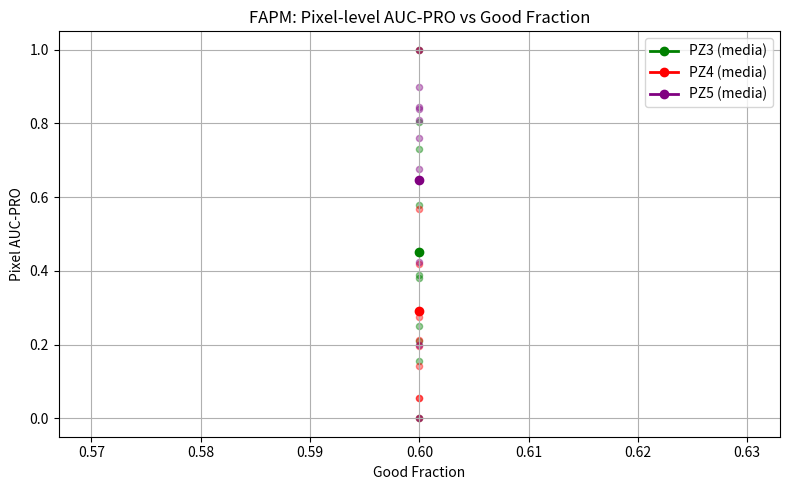
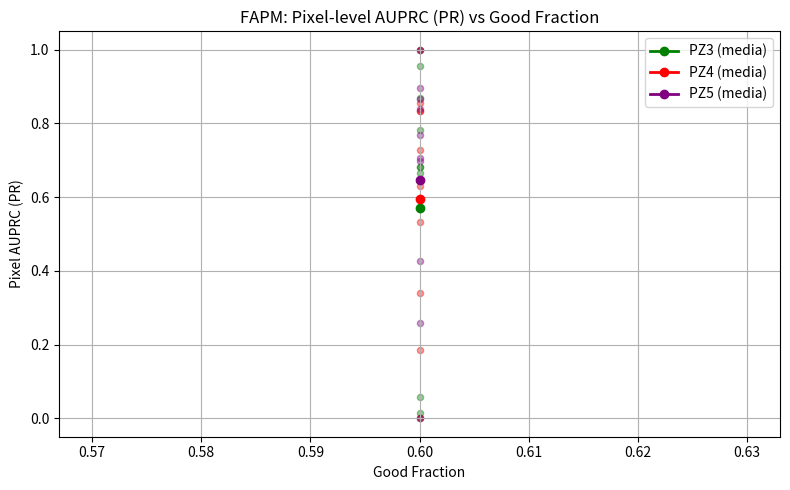
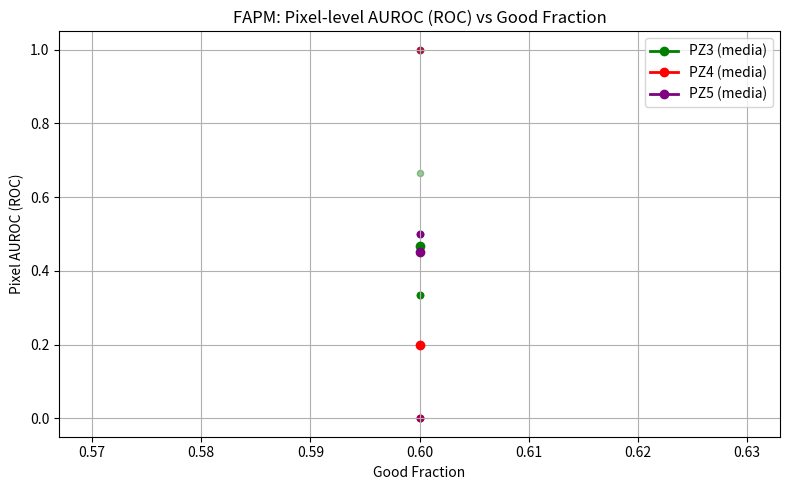
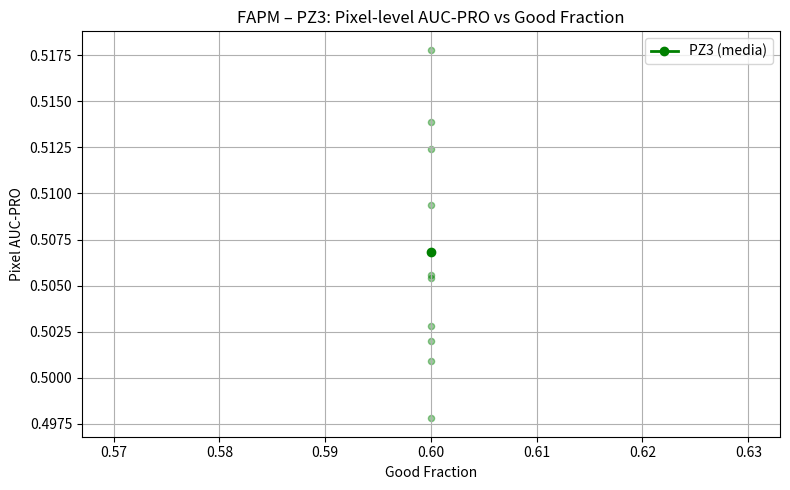
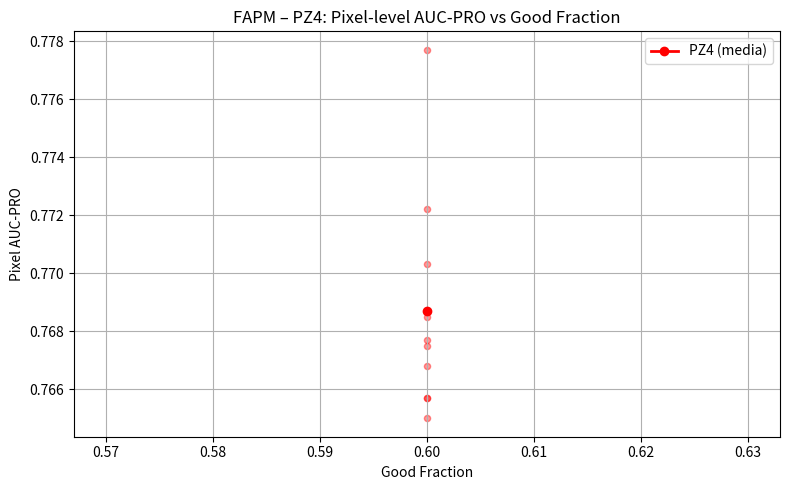
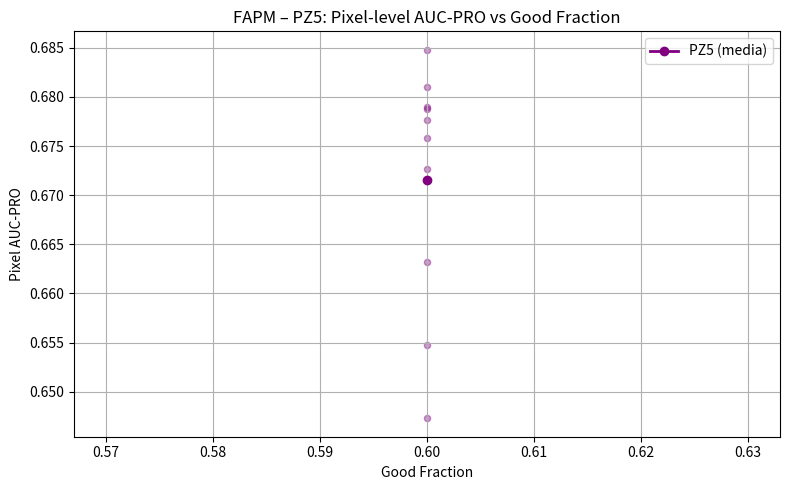
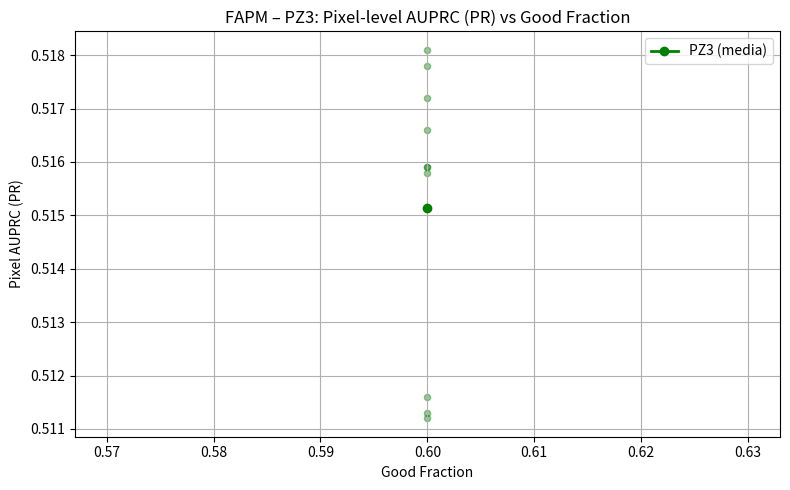
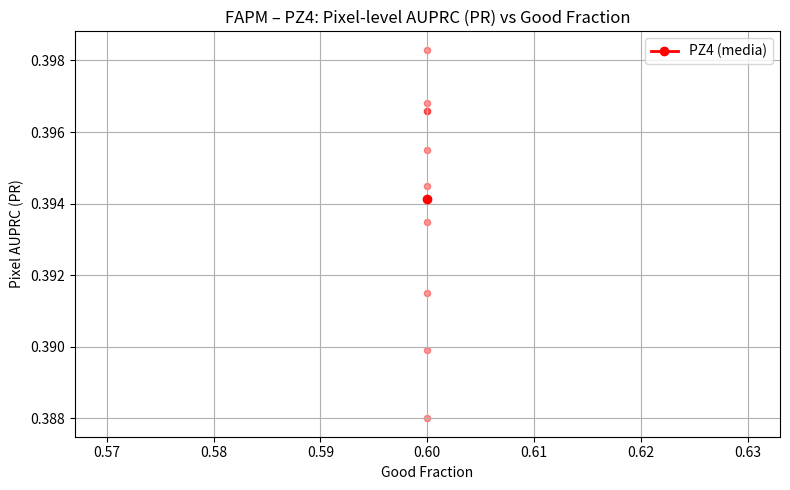
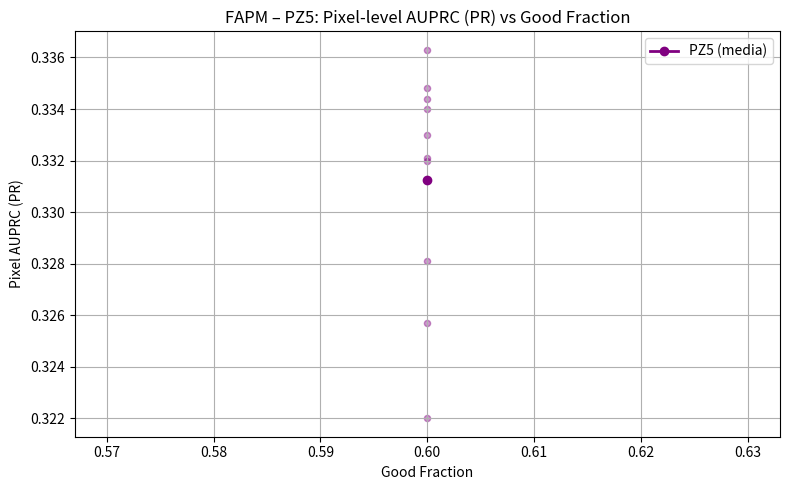
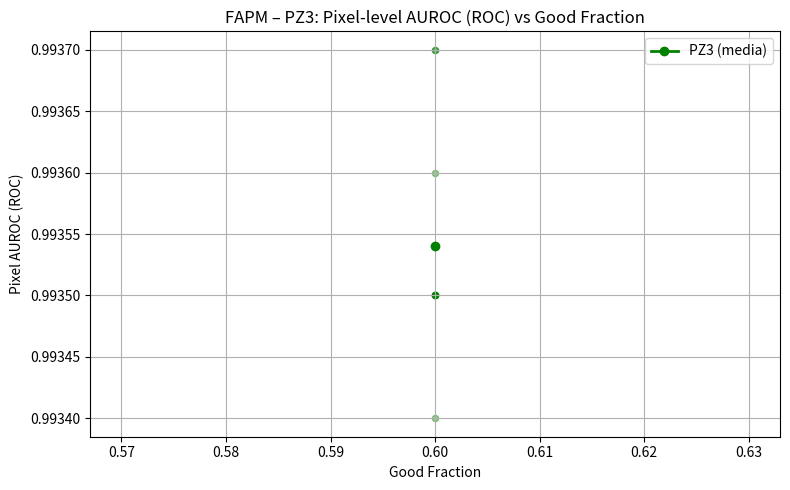
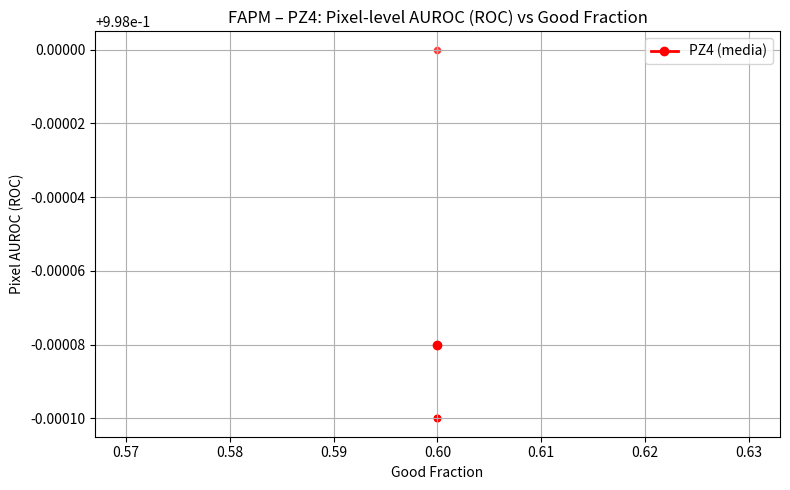
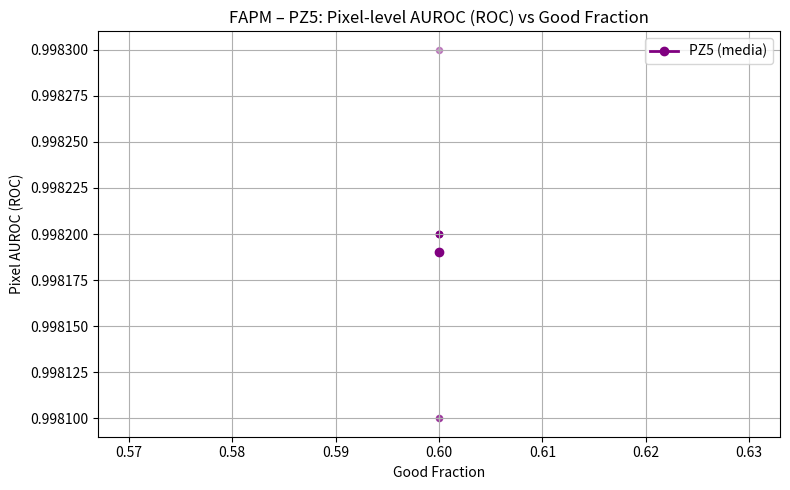

Python code for these plots, in order:
import matplotlib.pyplot as plt
import numpy as np

# ===========================
# ASCISSE COMUNI (% GOOD)
# ===========================

good_fractions = np.array([
     0.60 
])

# ===========================
# ROC (Pixel AUROC) PER SEED
# SPADE – PZ1..PZ5
# ===========================

results_roc_by_method = {
    "FAPM": {

        "PZ3": [
            # ----- SEED 0 -----
            [
              0.9934  
            ],
            # ----- SEED 1 -----
            [
                0.9935
            ],
            # ----- SEED 2 -----
            [
                0.9935
            ],
            # ----- SEED 3 -----
            [
                0.9935
            ],
            # ----- SEED 4 -----
            [
                0.9935
            ],
            # ----- SEED 5 -----
            [
                0.9935
            ],
            # ----- SEED 6 -----
            [
                0.9937
            ],
            # ----- SEED 7 -----
            [
                0.9937
            ],
            # ----- SEED 8 -----
            [
                0.9936
            ],
            # ----- SEED 9 -----
            [
                0.9935
            ]
        ],

        "PZ4": [
            # ----- SEED 0 -----
            [
                0.9979
            ],
            # ----- SEED 1 -----
            [
                0.9980
            ],
            # ----- SEED 2 -----
            [
                0.9979
            ],
            # ----- SEED 3 -----
            [
                0.9979
            ],
            # ----- SEED 4 -----
            [
                0.9979
            ],
            # ----- SEED 5 -----
            [
                0.9980
            ],
            # ----- SEED 6 -----
            [
                0.9979
            ],
            # ----- SEED 7 -----
            [
                0.9979
            ],
            # ----- SEED 8 -----
            [
                0.9979
            ],
            # ----- SEED 9 -----
            [
                0.9979
            ]
        ],

        "PZ5": [
            # ----- SEED 0 -----
            [
                0.9982
            ],
            # ----- SEED 1 -----
            [
                0.9982
            ],
            # ----- SEED 2 -----
            [
                0.9982
            ],
            # ----- SEED 3 -----
            [
                0.9981
            ],
            # ----- SEED 4 -----
            [
                0.9982
            ],
            # ----- SEED 5 -----
            [
                0.9982
            ],
            # ----- SEED 6 -----
            [
                0.9982
            ],
            # ----- SEED 7 -----
            [
                0.9981
            ],
            # ----- SEED 8 -----
            [
                0.9983
            ],
            # ----- SEED 9 -----
            [
                0.9982
            ]
        ]
    }
}


# ===========================
# PRO (Pixel AUC-PRO) PER SEED
# FAPM – PZ1..PZ5
# Ogni pezzo: lista di liste [seed0 ... seed9]
# ===========================

results_pro_by_method = {

    "FAPM": {

        "PZ3": [
            # ----- SEED 0 -----
            [
                0.4978
            ],
            # ----- SEED 1 -----
            [
                0.5124
            ],
            # ----- SEED 2 -----
            [
                0.5139
            ],
            # ----- SEED 3 -----
            [
                0.5009
            ],
            # ----- SEED 4 -----
            [
                0.5020
            ],
            # ----- SEED 5 -----
            [
                0.5054
            ],
            # ----- SEED 6 -----
            [
                0.5178
            ],
            # ----- SEED 7 -----
            [
                0.5028
            ],
            # ----- SEED 8 -----
            [
                0.5094
            ],
            # ----- SEED 9 -----
            [
                0.5056
            ],
        ],

        "PZ4": [
            # ----- SEED 0 -----
            [
                0.7650
            ],
            # ----- SEED 1 -----
            [
                0.7722
            ],
            # ----- SEED 2 -----
            [
                0.7668
            ],
            # ----- SEED 3 -----
            [
                0.7685
            ],
            # ----- SEED 4 -----
            [
                0.7677
            ],
            # ----- SEED 5 -----
            [
                0.7777
            ],
            # ----- SEED 6 -----
            [
                0.7675
            ],
            # ----- SEED 7 -----
            [
                0.7657
            ],
            # ----- SEED 8 -----
            [
                0.7703
            ],
            # ----- SEED 9 -----
            [
                0.7657
            ],
        ],

        "PZ5": [
            # ----- SEED 0 -----
            [
                0.6788
            ],
            # ----- SEED 1 -----
            [
                0.6790
            ],
            # ----- SEED 2 -----
            [
                0.6632
            ],
            # ----- SEED 3 -----
            [
                0.6548
            ],
            # ----- SEED 4 -----
            [
                0.6727
            ],
            # ----- SEED 5 -----
            [
                0.6777
            ],
            # ----- SEED 6 -----
            [
                0.6810
            ],
            # ----- SEED 7 -----
            [
                0.6473
            ],
            # ----- SEED 8 -----
            [
                0.6848
            ],
            # ----- SEED 9 -----
            [
                0.6758
            ],
        ],
    }
}

# ===========================
# PR (Pixel AUPRC) PER SEED
# SPADE – PZ1..PZ5
# ===========================

results_pr_by_method = {
    
    "FAPM": {
        
            "PZ3": [
            # ----- SEED 0 -----
            [
                0.5113
            ],

            # ----- SEED 1 -----
            [
                0.5181
            ],

            # ----- SEED 2 -----
            [
                0.5159
            ],

            # ----- SEED 3 -----
            [
                0.5116
            ],

            # ----- SEED 4 -----
            [
                0.5112
            ],

            # ----- SEED 5 -----
            [
                0.5178
            ],

            # ----- SEED 6 -----
            [
                0.5172
            ],

            # ----- SEED 7 -----
            [
                0.5158
            ],

            # ----- SEED 8 -----
            [
                0.5159
            ],

            # ----- SEED 9 -----
            [
                0.5166
            ],
        ],

        "PZ4": [
            # ----- SEED 0 -----
            [
                0.3899
            ],

            # ----- SEED 1 -----
            [
                0.3966
            ],

            # ----- SEED 2 -----
            [
                0.3955
            ],

            # ----- SEED 3 -----
            [
                0.3935
            ],

            # ----- SEED 4 -----
            [
                0.3945
            ],

            # ----- SEED 5 -----
            [
                0.3983
            ],

            # ----- SEED 6 -----
            [
                0.3880
            ],
            # ----- SEED 7 -----
            [
                0.3966
            ],
            # ----- SEED 8 -----
            [
                0.3968
            ],
            # ----- SEED 9 -----
            [
                0.3915
            ],
        ],

        "PZ5": [

            # ----- SEED 0 -----
            [
                0.3281
            ],

            # ----- SEED 1 -----
            [
                0.3363
            ],

            # ----- SEED 2 -----
            [
                0.3321
            ],

            # ----- SEED 3 -----
            [
                0.3220
            ],

            # ----- SEED 4 -----
            [
                0.3320
            ],

            # ----- SEED 5 -----
            [
                0.3340
            ],
            # ----- SEED 6 -----
            [
                0.3330
            ],
            # ----- SEED 7 -----
            [
                0.3257
            ],
            # ----- SEED 8 -----
            [
                0.3348
            ],
            # ----- SEED 9 -----
            [
                0.3344
            ],
        ],
    }
}

# ============================================================
# NORMALIZZAZIONE "PER PEZZO" (MIN-MAX su seed x good_fraction)
# ============================================================

NORMALIZE_PIECE = True  

def _to_2d_array(seed_lists, method_name, piece_name, metric_name):
    if not isinstance(seed_lists, (list, tuple)) or len(seed_lists) == 0:
        raise ValueError(f"[{metric_name}] {method_name}/{piece_name}: lista seed vuota o non valida.")

    lengths = [len(s) for s in seed_lists]
    if len(set(lengths)) != 1:
        raise ValueError(
            f"[{metric_name}] {method_name}/{piece_name}: seed con lunghezze diverse {lengths}. "
            f"Ogni seed deve avere la stessa lunghezza (= len(good_fractions))."
        )

    arr = np.array(seed_lists, dtype=float)  # shape: (num_seeds, num_gf)
    if arr.ndim != 2:
        raise ValueError(f"[{metric_name}] {method_name}/{piece_name}: atteso array 2D, ottenuto shape {arr.shape}.")
    return arr

def minmax_normalize_piece(seed_lists, method_name, piece_name, metric_name):
    arr = _to_2d_array(seed_lists, method_name, piece_name, metric_name)

    mn = float(np.nanmin(arr))
    mx = float(np.nanmax(arr))

    if not np.isfinite(mn) or not np.isfinite(mx):
        raise ValueError(f"[{metric_name}] {method_name}/{piece_name}: min/max non finiti (NaN/Inf).")

    if np.isclose(mx, mn):
        norm = np.zeros_like(arr, dtype=float)
    else:
        norm = (arr - mn) / (mx - mn)

    return norm.tolist(), mn, mx

def normalize_results_piecewise(results_by_method, metric_name):
    norm = {}
    stats = {}
    for method_name, pieces_dict in results_by_method.items():
        norm[method_name] = {}
        stats[method_name] = {}
        for piece_name, seed_lists in pieces_dict.items():
            norm_seeds, mn, mx = minmax_normalize_piece(seed_lists, method_name, piece_name, metric_name)
            norm[method_name][piece_name] = norm_seeds
            stats[method_name][piece_name] = {"min": mn, "max": mx}
    return norm, stats

# ---- Applica la normalizzazione ai tuoi tre dizionari (ROC / PRO / PR) ----
if NORMALIZE_PIECE:
    results_roc_by_method_norm, roc_piece_minmax = normalize_results_piecewise(results_roc_by_method, "ROC")
    results_pro_by_method_norm, pro_piece_minmax = normalize_results_piecewise(results_pro_by_method, "PRO")
    results_pr_by_method_norm,  pr_piece_minmax  = normalize_results_piecewise(results_pr_by_method,  "PR")
else:
    results_roc_by_method_norm, roc_piece_minmax = results_roc_by_method, {}
    results_pro_by_method_norm, pro_piece_minmax = results_pro_by_method, {}
    results_pr_by_method_norm,  pr_piece_minmax  = results_pr_by_method,  {}


# Colori per i pezzi
colors_pieces = {
    "PZ1": "blue",
    "PZ2": "orange",
    "PZ3": "green",
    "PZ4": "red",
    "PZ5": "purple",
}

def _as_curves(values, method_name, piece_name, good_fractions):
    arr = np.array(values, dtype=float)
    if arr.ndim == 1:
        curves = arr.reshape(1, -1)
    elif arr.ndim == 2:
        curves = arr
    else:
        raise ValueError(f"{method_name} – {piece_name}: values ndim={arr.ndim}, atteso 1D o 2D.")

    if curves.shape[1] != len(good_fractions):
        raise ValueError(
            f"{method_name} – {piece_name}: colonne={curves.shape[1]} ma len(good_fractions)={len(good_fractions)}"
        )
    return curves  # (num_seeds, num_gf)

def plot_metric_all_pieces(method_name, pieces_dict, good_fractions, ylabel, title):
    
    plt.figure(figsize=(8, 5))

    for piece_name, values in pieces_dict.items():
        color = colors_pieces.get(piece_name, None)
        curves = _as_curves(values, method_name, piece_name, good_fractions)
        num_seeds, _ = curves.shape

        # scatter di tutti i seed
        for j, gf in enumerate(good_fractions):
            plt.scatter(
                np.full(num_seeds, gf),
                curves[:, j],
                alpha=0.4,
                s=20,
                color=color
            )

        # curva media
        mean_y = curves.mean(axis=0)
        plt.plot(
            good_fractions,
            mean_y,
            marker="o",
            linewidth=2,
            label=f"{piece_name} (media)",
            color=color
        )

    plt.title(title)
    plt.xlabel("Good Fraction")
    plt.ylabel(ylabel)
    plt.grid(True)
    plt.legend()
    plt.tight_layout()

    # LEGENDA FUORI A DESTRA (così non copre i grafici)
    #plt.legend(loc="center left", bbox_to_anchor=(1.02, 0.5))
    #plt.tight_layout(rect=[0, 0, 0.82, 1])  # lascia spazio alla legenda

    plt.show()

plot_metric_all_pieces(
    "FAPM",
    results_pro_by_method_norm["FAPM"],
    good_fractions,
    ylabel="Pixel AUC-PRO",
    title="FAPM: Pixel-level AUC-PRO vs Good Fraction"
)

plot_metric_all_pieces(
    "FAPM",
    results_pr_by_method_norm["FAPM"],
    good_fractions,
    ylabel="Pixel AUPRC (PR)",
    title="FAPM: Pixel-level AUPRC (PR) vs Good Fraction"
)

plot_metric_all_pieces(
    "FAPM",
    results_roc_by_method_norm["FAPM"],
    good_fractions,
    ylabel="Pixel AUROC (ROC)",
    title="FAPM: Pixel-level AUROC (ROC) vs Good Fraction"
)

# =================================================
# FUNZIONE: ROC – Pixel-level AUROC
# GRAFICO SINGOLO PER CIASCUN PEZZO
# =================================================

def plot_method_roc(method_name, pieces_dict):
    print(f"\n=== {method_name} – Pixel-level AUROC (ROC) ===")

    for piece_name, values in pieces_dict.items():
        # FIGURA DEDICATA AL SINGOLO PEZZO
        plt.figure(figsize=(8, 5))

        arr = np.array(values, dtype=float)
        color = colors_pieces.get(piece_name, None)

        if arr.ndim == 1:
            curves = arr.reshape(1, -1)
        elif arr.ndim == 2:
            curves = arr
        else:
            raise ValueError(
                f"{method_name} – {piece_name}: 'values' ha dim = {arr.ndim}, "
                "mi aspetto 1D oppure 2D (num_seeds x num_frazioni)."
            )

        num_seeds, num_frac = curves.shape
        if num_frac != len(good_fractions):
            raise ValueError(
                f"{method_name} – {piece_name}: colonne = {num_frac}, "
                f"ma len(good_fractions) = {len(good_fractions)}"
            )

        mean_y = curves.mean(axis=0)
        var_y  = curves.var(axis=0)
        std_y  = curves.std(axis=0)

        print(f"\n{method_name} – {piece_name}: {num_seeds} seed per ciascuna Good Fraction (ROC)")
        for j, gf in enumerate(good_fractions):
            vals   = curves[:, j]
            mean_j = vals.mean()
            var_j  = vals.var()
            std_j  = vals.std()
            cv_pct = 100.0 * std_j / mean_j if mean_j != 0 else np.nan
            print(
                f"  GF = {gf:.2f} -> mean = {mean_j:.6f}, "
                f"var = {var_j:.6e}, std = {std_j:.6f}, CV = {cv_pct:.2f}%"
            )

        # tutti i punti (tutti i seed) per ogni GF
        for j, gf in enumerate(good_fractions):
            plt.scatter(
                np.full(num_seeds, gf),
                curves[:, j],
                alpha=0.4,
                s=20,
                color=color
            )

        # CURVA MEDIA
        plt.plot(
            good_fractions,
            mean_y,
            marker="o",
            linewidth=2,
            label=f"{piece_name} (media)",
            color=color
        )

        plt.title(f"{method_name} – {piece_name}: Pixel-level AUROC (ROC) vs Good Fraction")
        plt.xlabel("Good Fraction")
        plt.ylabel("Pixel AUROC (ROC)")
        plt.grid(True)
        plt.legend()
        plt.tight_layout()
        plt.show()

# =================================================
# FUNZIONE: PRO – PUNTI TUTTI I SEED + CURVA MEDIA
# GRAFICO SINGOLO PER CIASCUN PEZZO
# =================================================

def plot_method_pro(method_name, pieces_dict):
    print(f"\n=== {method_name} – Pixel-level AUC-PRO ===")

    for piece_name, values in pieces_dict.items():
        # FIGURA DEDICATA AL SINGOLO PEZZO
        plt.figure(figsize=(8, 5))

        arr = np.array(values, dtype=float)
        color = colors_pieces.get(piece_name, None)

        if arr.ndim == 1:
            curves = arr.reshape(1, -1)
        elif arr.ndim == 2:
            curves = arr
        else:
            raise ValueError(
                f"{method_name} – {piece_name}: 'values' ha dim = {arr.ndim}, "
                "mi aspetto 1D oppure 2D (num_seeds x num_frazioni)."
            )

        num_seeds, num_frac = curves.shape
        if num_frac != len(good_fractions):
            raise ValueError(
                f"{method_name} – {piece_name}: colonne = {num_frac}, "
                f"ma len(good_fractions) = {len(good_fractions)}"
            )

        mean_y = curves.mean(axis=0)
        var_y  = curves.var(axis=0)
        std_y  = curves.std(axis=0)

        print(f"\n{method_name} – {piece_name}: {num_seeds} seed per ciascuna Good Fraction")
        for j, gf in enumerate(good_fractions):
            vals   = curves[:, j]
            mean_j = vals.mean()
            var_j  = vals.var()
            std_j  = vals.std()
            cv_pct = 100.0 * std_j / mean_j if mean_j != 0 else np.nan
            print(
                f"  GF = {gf:.2f} -> mean = {mean_j:.6f}, "
                f"var = {var_j:.6e}, std = {std_j:.6f}, CV = {cv_pct:.2f}%"
            )

        # tutti i punti (tutti i seed) per ogni GF
        for j, gf in enumerate(good_fractions):
            plt.scatter(
                np.full(num_seeds, gf),
                curves[:, j],
                alpha=0.4,
                s=20,
                color=color
            )

        # CURVA MEDIA
        plt.plot(
            good_fractions,
            mean_y,
            marker="o",
            linewidth=2,
            label=f"{piece_name} (media)",
            color=color
        )

        plt.title(f"{method_name} – {piece_name}: Pixel-level AUC-PRO vs Good Fraction")
        plt.xlabel("Good Fraction")
        plt.ylabel("Pixel AUC-PRO")
        plt.grid(True)
        plt.legend()
        plt.tight_layout()
        plt.show()


# =================================================
# FUNZIONE: PR – AUPRC
# GRAFICO SINGOLO PER CIASCUN PEZZO
# =================================================

def plot_method_pr(method_name, pieces_dict):
    print(f"\n=== {method_name} – Pixel-level AUPRC (PR) ===")

    for piece_name, values in pieces_dict.items():
        # FIGURA DEDICATA AL SINGOLO PEZZO
        plt.figure(figsize=(8, 5))

        arr = np.array(values, dtype=float)
        color = colors_pieces.get(piece_name, None)

        if arr.ndim == 1:
            curves = arr.reshape(1, -1)
        elif arr.ndim == 2:
            curves = arr
        else:
            raise ValueError(
                f"{method_name} – {piece_name}: 'values' ha dim = {arr.ndim}, "
                "mi aspetto 1D oppure 2D (num_seeds x num_frazioni)."
            )

        num_seeds, num_frac = curves.shape
        if num_frac != len(good_fractions):
            raise ValueError(
                f"{method_name} – {piece_name}: colonne = {num_frac}, "
                f"ma len(good_fractions) = {len(good_fractions)}"
            )

        mean_y = curves.mean(axis=0)
        var_y  = curves.var(axis=0)
        std_y  = curves.std(axis=0)

        print(f"\n{method_name} – {piece_name}: {num_seeds} seed per ciascuna Good Fraction (PR)")
        for j, gf in enumerate(good_fractions):
            vals   = curves[:, j]
            mean_j = vals.mean()
            var_j  = vals.var()
            std_j  = vals.std()
            cv_pct = 100.0 * std_j / mean_j if mean_j != 0 else np.nan
            print(
                f"  GF = {gf:.2f} -> mean = {mean_j:.6f}, "
                f"var = {var_j:.6e}, std = {std_j:.6f}, CV = {cv_pct:.2f}%"
            )

        # tutti i punti (tutti i seed) per ogni GF
        for j, gf in enumerate(good_fractions):
            plt.scatter(
                np.full(num_seeds, gf),
                curves[:, j],
                alpha=0.4,
                s=20,
                color=color
            )

        # CURVA MEDIA
        plt.plot(
            good_fractions,
            mean_y,
            marker="o",
            linewidth=2,
            label=f"{piece_name} (media)",
            color=color
        )

        plt.title(f"{method_name} – {piece_name}: Pixel-level AUPRC (PR) vs Good Fraction")
        plt.xlabel("Good Fraction")
        plt.ylabel("Pixel AUPRC (PR)")
        plt.grid(True)
        plt.legend()
        plt.tight_layout()
        plt.show()


# =================================================
# LANCIA PER FAPM
# =================================================

plot_method_pro("FAPM", results_pro_by_method["FAPM"])
plot_method_pr("FAPM",  results_pr_by_method["FAPM"])
plot_method_roc("FAPM", results_roc_by_method["FAPM"])
























